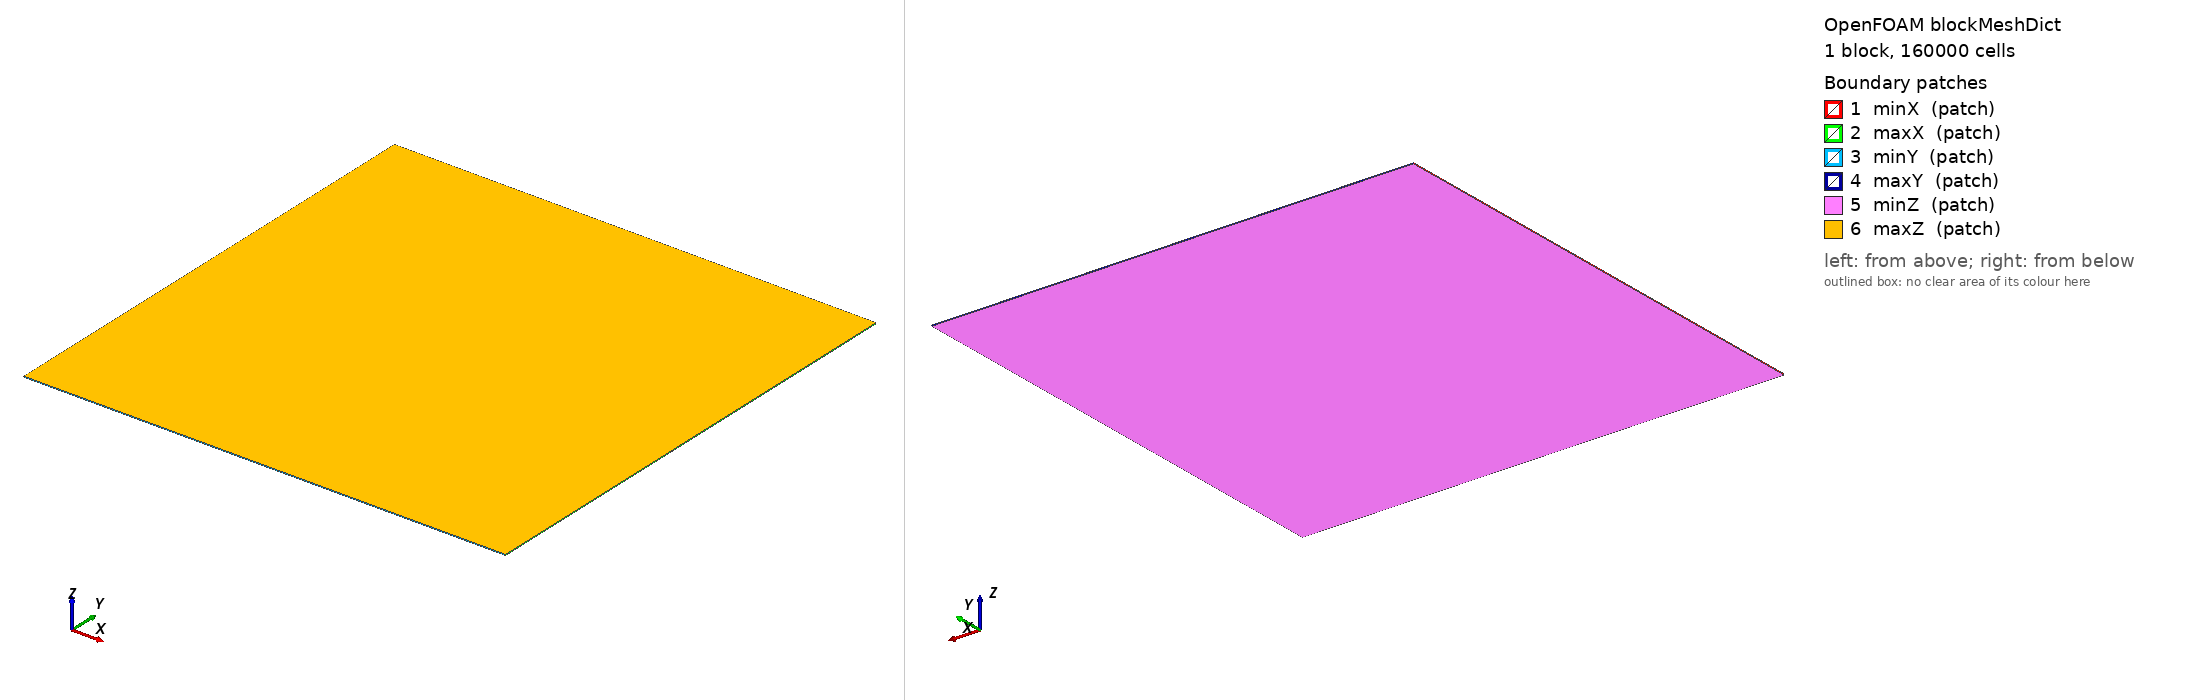

OpenFOAM case: the mesh blockMesh builds from blockMeshDict, 1 block(s), 160000 cells. Boundary patches (legend numbers): 1 minX (patch), 2 maxX (patch), 3 minY (patch), 4 maxY (patch), 5 minZ (patch), 6 maxZ (patch). Left view from above one corner, right view from below the opposite corner. Boundary conditions: 5 field file(s) under 0/; 0 of 6 drawn patches have an entry in a shipped field file.

=== system/blockMeshDict ===
/*--------------------------------*- C++ -*----------------------------------*\
  =========                 |				
  \\      /  F ield         | OpenFOAM: The Open Source CFD Toolbox
   \\    /   O peration     | Website:  https://openfoam.org
    \\  /    A nd           | Version:  9                                   	
     \\/     M anipulation  |
\*---------------------------------------------------------------------------*/
FoamFile
{
    format      ascii;
    class       dictionary;
    object      blockMeshDict;
}
// * * * * * * * * * * * * * * * * * * * * * * * * * * * * * * * * * * * * * //

convertToMeters 1;

xmin  0;
xmax  1;
ymin  0;
ymax  1;
zmin -0.001;
zmax  0.001;

// xcells 30;
// ycells 20;
zcells 1;

dx 0.0025;
dy 0.0025;
// dz 0.5;

// xmin -5.0;
// xmax  10.0;
// ymin -5.0;
// ymax  5.0;
// zmin -0.2;
// zmax  0.2;

// xcells 30;
// ycells 20;
// zcells 1;

// dx 0.1;
// dy 0.1;
// // dz 0.5;

lx #calc "$xmax - $xmin";
ly #calc "$ymax - $ymin";
// lz #calc "$zmax - $zmin";

xcells #calc "abs(($lx)/($dx))";
ycells #calc "abs(($ly)/($dy))";
// zcells #calc "abs(($lz)/($dz))";

vertices        
(
    ($xmin  $ymin  $zmin)
    ($xmax  $ymin  $zmin)
    ($xmax  $ymax  $zmin)
    ($xmin  $ymax  $zmin)
    ($xmin  $ymin  $zmax)
    ($xmax  $ymin  $zmax)
    ($xmax  $ymax  $zmax)
    ($xmin  $ymax  $zmax)
);

blocks          
(
    hex (0 1 2 3 4 5 6 7) ($xcells $ycells $zcells) simpleGrading (1 1 1)
);

edges           
(
);

/*
patches         
(
    patch minX
    (
        (0 4 7 3)
    )
    patch maxX
    (
        (2 6 5 1)
    )
    patch minY
    (
        (1 5 4 0)
    )
    patch maxY 
    (
        (3 7 6 2)
    )
    patch minZ
    (
        (0 3 2 1)
    )
    patch maxZ
    (
        (4 5 6 7)
    )
);
*/

boundary        
(
    minX
    {
        type patch;
	faces
	( 
            (0 4 7 3)
	);
    }

    maxX
    {
        type patch;
	faces
	( 
            (2 6 5 1)
	);
    }

    minY
    {
        type patch;
	faces
	( 
            (1 5 4 0)
	);
    }

    maxY 
    {
        type patch;
	faces
	( 
            (3 7 6 2)
	);
    }

    minZ
    {
        type patch;
	faces
	( 
            (0 3 2 1)
	);
    }

    maxZ
    {
        type patch;
	faces
	( 
            (4 5 6 7)
	);
    }

);

mergePatchPairs 
(
);

// ************************************************************************* //


=== system/controlDict ===
/*--------------------------------*- C++ -*----------------------------------*\
  =========                 |
  \\      /  F ield         | OpenFOAM: The Open Source CFD Toolbox
   \\    /   O peration     | Website:  https://openfoam.org
    \\  /    A nd           | Version:  13
     \\/     M anipulation  |
\*---------------------------------------------------------------------------*/
FoamFile
{
    format      ascii;
    class       dictionary;
    location    "system";
    object      controlDict;
}
// * * * * * * * * * * * * * * * * * * * * * * * * * * * * * * * * * * * * * //

solver          incompressibleFluid;

startFrom       latestTime;

startTime       0;

stopAt          endTime;

endTime         2000;

deltaT          1;

writeControl    timeStep;

writeInterval   100;

purgeWrite      0;

writeFormat     binary;

writePrecision  6;

writeCompression off;

timeFormat      general;

timePrecision   6;

runTimeModifiable true;

// ************************************************************************* //
